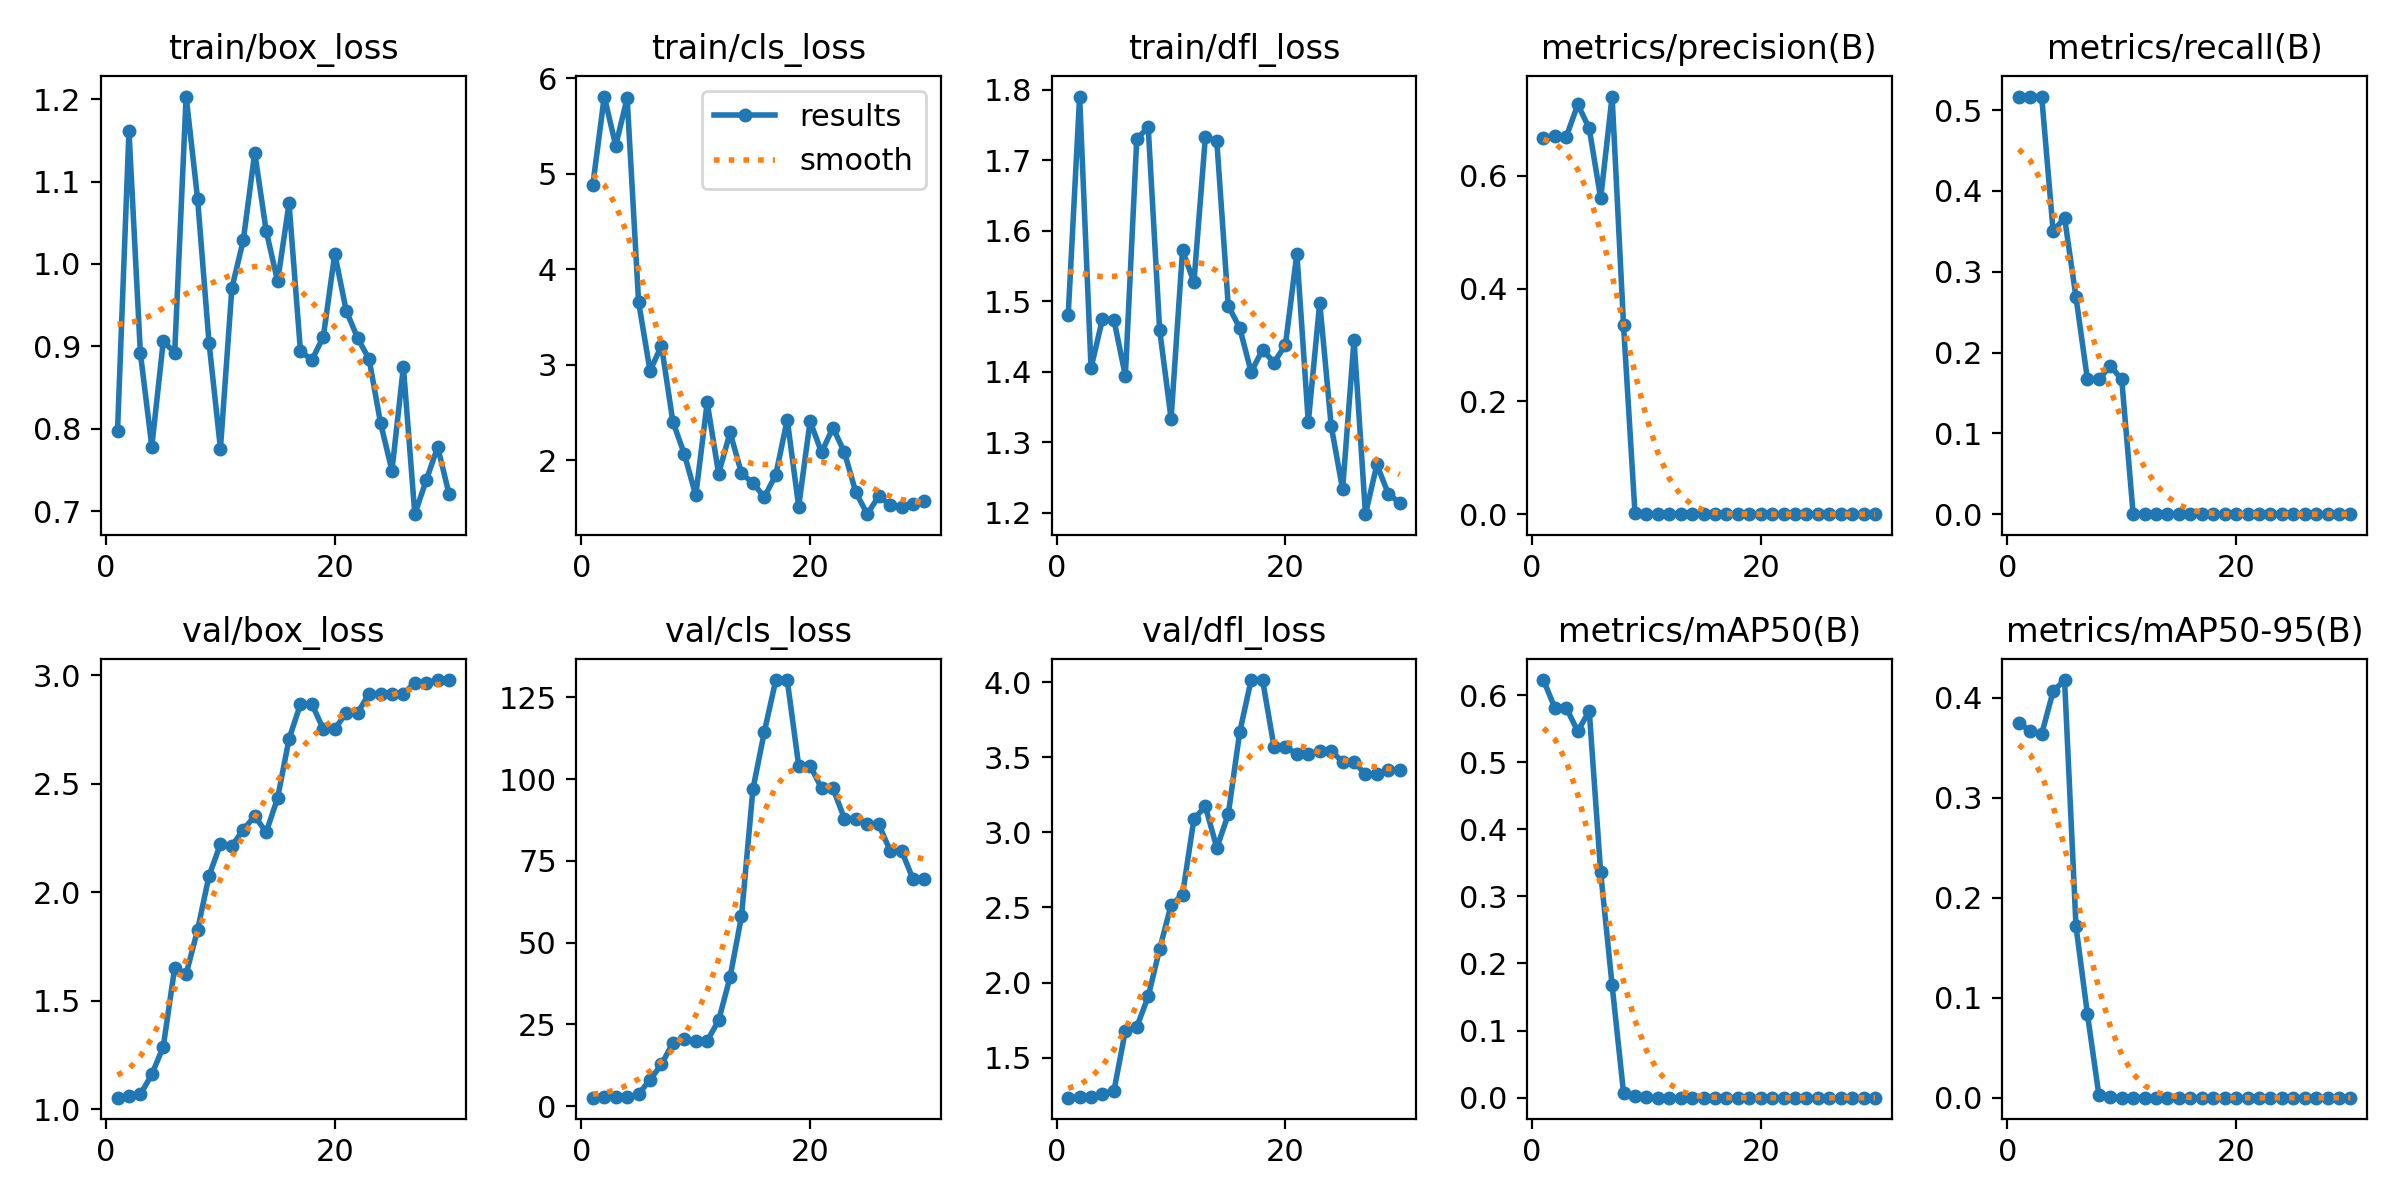

Values plotted in this chart, from the file beside it:
epoch, time, train/box_loss, train/cls_loss, train/dfl_loss, metrics/precision(B), metrics/recall(B), metrics/mAP50(B), metrics/mAP50-95(B), val/box_loss, val/cls_loss, val/dfl_loss, lr/pg0, lr/pg1, lr/pg2
1, 11.81, 0.7977, 4.885, 1.48, 0.6678, 0.5167, 0.6224, 0.375, 1.054, 2.607, 1.233, 0.1, 0, 0
2, 12.97, 1.162, 5.807, 1.791, 0.6707, 0.5167, 0.5804, 0.3667, 1.061, 2.71, 1.236, 0.09907, 6.98197e-05, 6.98197e-05
3, 13.25, 0.8914, 5.293, 1.405, 0.67, 0.5167, 0.5805, 0.3638, 1.069, 2.743, 1.24, 0.09813, 0.0001349, 0.0001349
4, 13.74, 0.7783, 5.789, 1.475, 0.727, 0.35, 0.546, 0.4064, 1.161, 2.716, 1.257, 0.0972, 0.0001952, 0.0001952
5, 14.36, 0.9061, 3.656, 1.474, 0.6843, 0.3667, 0.5765, 0.4178, 1.289, 3.739, 1.277, 0.09625, 0.0002507, 0.0002507
6, 15, 0.8923, 2.935, 1.394, 0.5603, 0.2683, 0.3357, 0.1715, 1.652, 8.049, 1.678, 0.0953, 0.0003015, 0.0003015
7, 15.38, 1.203, 3.199, 1.731, 0.7409, 0.1667, 0.1675, 0.08347, 1.622, 12.78, 1.704, 0.09435, 0.0003475, 0.0003475
8, 15.75, 1.079, 2.402, 1.747, 0.335, 0.1667, 0.0072, 0.00271, 1.826, 19.35, 1.907, 0.09339, 0.0003888, 0.0003888
9, 16.19, 0.9046, 2.065, 1.459, 0.00213, 0.1833, 0.00216, 0.00061, 2.075, 20.47, 2.223, 0.09243, 0.0004253, 0.0004253
10, 16.79, 0.7758, 1.631, 1.333, 0.0003, 0.1667, 0.00037, 0.00015, 2.222, 20.02, 2.516, 0.09146, 0.000457, 0.000457
11, 17.12, 0.9706, 2.604, 1.572, 0, 0, 0, 0, 2.214, 19.97, 2.584, 0.09048, 0.000484, 0.000484
12, 17.69, 1.029, 1.859, 1.527, 0, 0, 0, 0, 2.289, 26.24, 3.091, 0.08951, 0.0005062, 0.0005062
13, 18.25, 1.135, 2.291, 1.734, 0, 0, 0, 0, 2.351, 39.43, 3.173, 0.08852, 0.0005236, 0.0005236
14, 18.59, 1.04, 1.863, 1.727, 0, 0, 0, 0, 2.276, 58.07, 2.897, 0.08754, 0.0005363, 0.0005363
15, 19.2, 0.979, 1.761, 1.494, 0, 0, 0, 0, 2.434, 96.91, 3.121, 0.08654, 0.0005443, 0.0005443
16, 19.55, 1.074, 1.613, 1.462, 0, 0, 0, 0, 2.706, 114.5, 3.668, 0.08555, 0.0005474, 0.0005474
17, 19.89, 0.8941, 1.848, 1.4, 0, 0, 0, 0, 2.867, 130.3, 4.015, 0.08455, 0.0005458, 0.0005458
18, 20.42, 0.8833, 2.424, 1.431, 0, 0, 0, 0, 2.867, 130.3, 4.015, 0.08354, 0.0005395, 0.0005395
19, 20.76, 0.9118, 1.515, 1.413, 0, 0, 0, 0, 2.751, 104.1, 3.57, 0.08253, 0.0005284, 0.0005284
20, 21.07, 1.012, 2.409, 1.438, 0, 0, 0, 0, 2.751, 104.1, 3.57, 0.08151, 0.0005125, 0.0005125
21, 27.12, 0.9433, 2.082, 1.568, 0, 0, 0, 0, 2.827, 97.18, 3.522, 0.08049, 0.0004919, 0.0004919
22, 27.66, 0.9099, 2.34, 1.328, 0, 0, 0, 0, 2.827, 97.18, 3.522, 0.07947, 0.0004665, 0.0004665
23, 28.22, 0.8844, 2.083, 1.498, 0, 0, 0, 0, 2.915, 87.92, 3.544, 0.07844, 0.0004363, 0.0004363
24, 28.54, 0.8071, 1.664, 1.324, 0, 0, 0, 0, 2.915, 87.92, 3.544, 0.0774, 0.0004014, 0.0004014
25, 28.88, 0.7491, 1.435, 1.233, 0, 0, 0, 0, 2.912, 86.17, 3.469, 0.07636, 0.0003617, 0.0003617
26, 29.35, 0.875, 1.623, 1.446, 0, 0, 0, 0, 2.912, 86.17, 3.469, 0.07532, 0.0003173, 0.0003173
27, 29.69, 0.6962, 1.534, 1.198, 0, 0, 0, 0, 2.966, 78.09, 3.388, 0.07427, 0.0002681, 0.0002681
28, 30.21, 0.7375, 1.512, 1.268, 0, 0, 0, 0, 2.966, 78.09, 3.388, 0.07321, 0.0002141, 0.0002141
29, 30.55, 0.7778, 1.538, 1.226, 0, 0, 0, 0, 2.977, 69.41, 3.417, 0.07216, 0.0001554, 0.0001554
30, 30.87, 0.7203, 1.57, 1.214, 0, 0, 0, 0, 2.977, 69.41, 3.417, 0.07109, 9.1936e-05, 9.1936e-05
